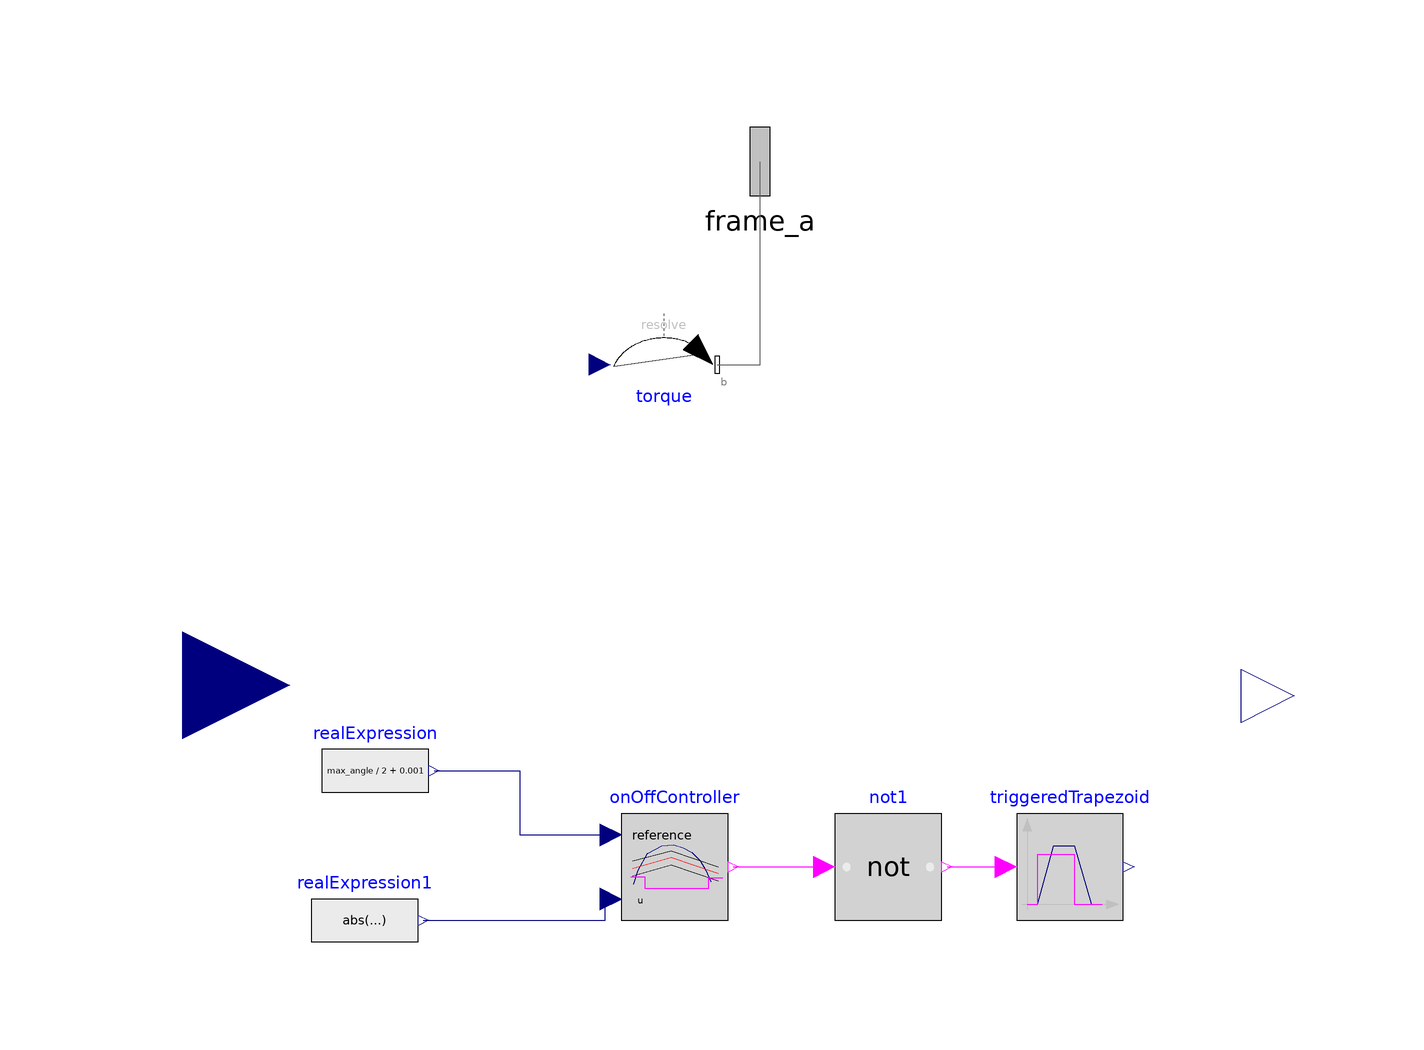

This picture is the connection diagram that the Modelica source below describes through its graphical annotations.

model AntiHeeling "Ship Antiheeling System"
            parameter Modelica.Units.SI.Length B = 24.3 "Ship Design Beam" annotation(Dialog(group = "Tanks Properties"));
            parameter Modelica.Units.SI.Length b = 6.35 "Antiheeling Tanks Beam" annotation(Dialog(group = "Tanks Properties"));
            parameter Real V_tk(unit = "m^3") = 211.47 "Volume of each Anti-Heeling Tank" annotation(Dialog(group = "Tanks Properties"));
            parameter Modelica.Units.SI.Density rho = 1.025 "Antiheeling Tanks Liguid Density" annotation(Dialog(group = "Tanks Properties"));
            parameter Real Q(unit = "m^3/h") = 200 annotation(Dialog(group = "Pump Properties"));
            parameter Real max_angle(unit = "deg") = 0.1 "Maximum Admissible Heel" annotation(Dialog(group = "On/Off Controller Properties"));
            Real v_max(unit = "m^3") "Maximum Volume to overflow through tanks";
            Modelica.Blocks.Interfaces.RealInput ship_heel "Ship model heel" annotation(Placement(visible = true,transformation(origin = {-106,0},extent = {{-20,-20},{20,20}},rotation = 0),iconTransformation(origin = {-100,0},extent = {{-12,-12},{12,12}},rotation = 0)));
            Modelica.Blocks.Interfaces.RealOutput ah_output[2] annotation(Placement(visible = true,transformation(origin = {102,-2},extent = {{-10,-10},{10,10}},rotation = 0),iconTransformation(origin = {102,0},extent = {{-12,-12},{12,12}},rotation = 0)));
            Real M_adr(unit = "t*m") "Righting moment from A/H system";
            Real pump_flow(unit = "m^3/h") "Flow rate from pump";
            Real comp_rate(unit = "t*m/min") "Compensation rate of anti-heeling system moment";
            Modelica.Blocks.Logical.TriggeredTrapezoid triggeredTrapezoid(amplitude = Q,offset = 0.001,rising = 10) annotation(Placement(visible = true,transformation(origin = {60,-34},extent = {{-10,-10},{10,10}},rotation = 0)));
            Modelica.Blocks.Logical.Not not1 annotation(Placement(visible = true,transformation(origin = {26,-34},extent = {{-10,-10},{10,10}},rotation = 0)));
            Modelica.Blocks.Logical.OnOffController onOffController(bandwidth = max_angle) annotation(Placement(visible = true,transformation(origin = {-14,-34},extent = {{-10,-10},{10,10}},rotation = 0)));
            Modelica.Blocks.Sources.RealExpression realExpression(y = max_angle / 2 + 0.001) annotation(Placement(visible = true,transformation(origin = {-70,-16},extent = {{-10,-10},{10,10}},rotation = 0)));
            Modelica.Blocks.Sources.RealExpression realExpression1(y = abs(ship_heel)) annotation(Placement(visible = true,transformation(origin = {-72,-44},extent = {{-10,-10},{10,10}},rotation = 0)));
            Modelica.Mechanics.MultiBody.Interfaces.Frame_a frame_a annotation(Placement(visible = true,transformation(origin = {2,98},extent = {{-16,-16},{16,16}},rotation = 0),iconTransformation(origin = {2,98},extent = {{-16,-16},{16,16}},rotation = -90)));
            Modelica.Mechanics.MultiBody.Forces.WorldTorque torque(resolveInFrame = Modelica.Mechanics.MultiBody.Types.ResolveInFrameB.frame_b) annotation(Placement(visible = true,transformation(origin = {-16,60},extent = {{-10,-10},{10,10}},rotation = 0)));
            Real M_tks(unit = "t*m") "Moment produced by tanks";
            Real M_max(unit = "t*m") "Max. Moment to compensate between tanks";
        equation
            v_max = V_tk * 0.40;
            M_max = rho * v_max * (B - b);
            der(M_tks) = sign(ship_heel) * 1 * pump_flow / 3600 * rho * (B - b);
            comp_rate = Q * (B - b) * rho / 60;
            if abs(M_tks) > M_max then
                M_adr = M_max * sign(ship_heel);
            else
                M_adr = M_tks;
            end if;
            ah_output = {ship_heel,pump_flow};
            if time < 500 then
                pump_flow = 0;
            else
                pump_flow = triggeredTrapezoid.y;
            end if;
            torque.torque = {-M_adr * Modelica.Constants.g_n * 1000,0,0};
            connect(not1.y,triggeredTrapezoid.u) annotation(Line(points = {{37,-34},{48,-34}},color = {255,0,255}));
            connect(onOffController.y,not1.u) annotation(Line(points = {{-3,-34},{13,-34}},color = {255,0,255}));
            connect(realExpression.y,onOffController.reference) annotation(Line(points = {{-59,-16},{-43,-16},{-43,-28},{-27,-28}},color = {0,0,127}));
            connect(realExpression1.y,onOffController.u) annotation(Line(points = {{-61,-44},{-27,-44},{-27,-40}},color = {0,0,127}));
            connect(torque.frame_b,frame_a) annotation(Line(points = {{-6,60},{2,60},{2,98}},color = {95,95,95}));
        initial equation
            M_tks = 0;
            annotation(Icon(graphics = {Line(origin={0.0529281,0.240565},points={{-60,60},{-60,-40},{-40,-60},{40,-60},{60,-40},{60,60},{-60,60}}),Line(origin={-49.9471,10.5843},points={{-10,-50},{10,-50},{10,50}}),Line(origin={50.0529,10.2406},points={{-10,50},{-10,-50},{10,-50}}),Rectangle(origin={-50,-5},fillColor={200,200,200},pattern=LinePattern.None,fillPattern=FillPattern.Solid,extent={{-10,-35},{10,35}}),Rectangle(origin={50,-20},fillColor={200,200,200},pattern=LinePattern.None,fillPattern=FillPattern.Solid,extent={{-10,-20},{10,20}}),Rectangle(origin={0,-53},fillColor={200,200,200},fillPattern=FillPattern.Solid,extent={{-40,3},{40,-3}}),Polygon(origin={-50,-50},fillColor={200,200,200},pattern=LinePattern.None,fillPattern=FillPattern.Solid,points={{-10,10},{10,-10},{10,10},{10,10},{-10,10}}),Line(origin={-50,-50},points={{-10,10},{10,-10}}),Polygon(origin={50,-50},fillColor={200,200,200},pattern=LinePattern.None,fillPattern=FillPattern.Solid,points={{-10,10},{10,10},{-10,-10},{-10,10}}),Line(origin={50,-50},points={{-10,-10},{10,10}}),Line(origin={-40,-50},points={{0,110},{0,-10}}),Line(origin={39.925,-49.4777},points={{0,110},{0,-10}})},coordinateSystem(extent = {{-100,-100},{100,100}})),Documentation(info = "<html><head></head><body><!--StartFragment-->This anti-heeling model works by the action of a modified On/Off controller monitoring the ship's heel angle.<div><br></div><div>If the ship is been acted by a heeling moment which provides a heel angle greater than the maximum set angle, then the controller will start the anti-heeling system to provoke a compensing moment to return the ship to the 0 degrees of heel.</div><div><br></div><div>The model has parametrized the tanks properties and the pump rate flow.</div><div><br></div><div><div class=\"htmlDoc\"><div style=\"font-family: 'MS Shell Dlg 2';\"><u>Limitations:</u></div><div style=\"font-family: 'MS Shell Dlg 2';\"><br></div><div style=\"font-family: 'MS Shell Dlg 2';\">Only modellized the effect of the anti-heeling system on the ship stabillity.</div><div style=\"font-family: 'MS Shell Dlg 2';\"><br></div><div><div style=\"font-family: -webkit-standard;\"><u>References:</u></div><div style=\"font-family: -webkit-standard;\"><u><br></u></div><div><div><font face=\"MS Shell Dlg 2\">[IS2008]<span class=\"Apple-tab-span\" style=\"white-space:pre\">	</span>International Marine Organization, \"International Code on Intact Stability 2008\", IMO 2020</font></div><div><font face=\"MS Shell Dlg 2\">[NCarnerero]<span class=\"Apple-tab-span\" style=\"white-space:pre\">	</span>Noé Carnerero Durán, \"Simulación del comportamiento de tanques anti-escora a partir de herramientas de modelado acausal\", Proyecto Fin de Carrera, Grado en Arquitectura Naval, July 2023, https://oa.upm.es/75126/</font></div></div><div><br></div><div style=\"font-family: -webkit-standard;\"><br></div></div><div style=\"font-family: -webkit-standard;\"><span style=\"font-family: 'MS Shell Dlg 2';\"><u>Know issues:</u></span></div><div style=\"font-family: -webkit-standard;\"><span style=\"font-family: 'MS Shell Dlg 2';\"><br></span></div><div style=\"font-family: -webkit-standard;\"><span style=\"font-family: 'MS Shell Dlg 2';\">For quick changes on the heel angle sign, the controller won't detect the change on the water flow until the heel angle changes of sign, these should be corrected by the apply of an Integer controller in the system.</span></div><div style=\"font-family: 'MS Shell Dlg 2';\"><br></div></div><div class=\"htmlDoc\" style=\"font-family: 'MS Shell Dlg 2';\"><u>Further development:</u></div></div><div class=\"htmlDoc\" style=\"font-family: 'MS Shell Dlg 2';\"><u><br></u></div><div class=\"htmlDoc\" style=\"font-family: 'MS Shell Dlg 2';\">Optimizing the controlling system with an Integer part.</div><!--EndFragment--></body></html>",revisions = "<html><head></head><body><span style=\"font-family: 'MS Shell Dlg 2'; font-size: 12px;\">Rev. 0.0 [NCarnerero] (22/10/2023): Initial release</span></body></html>"));
        end AntiHeeling;